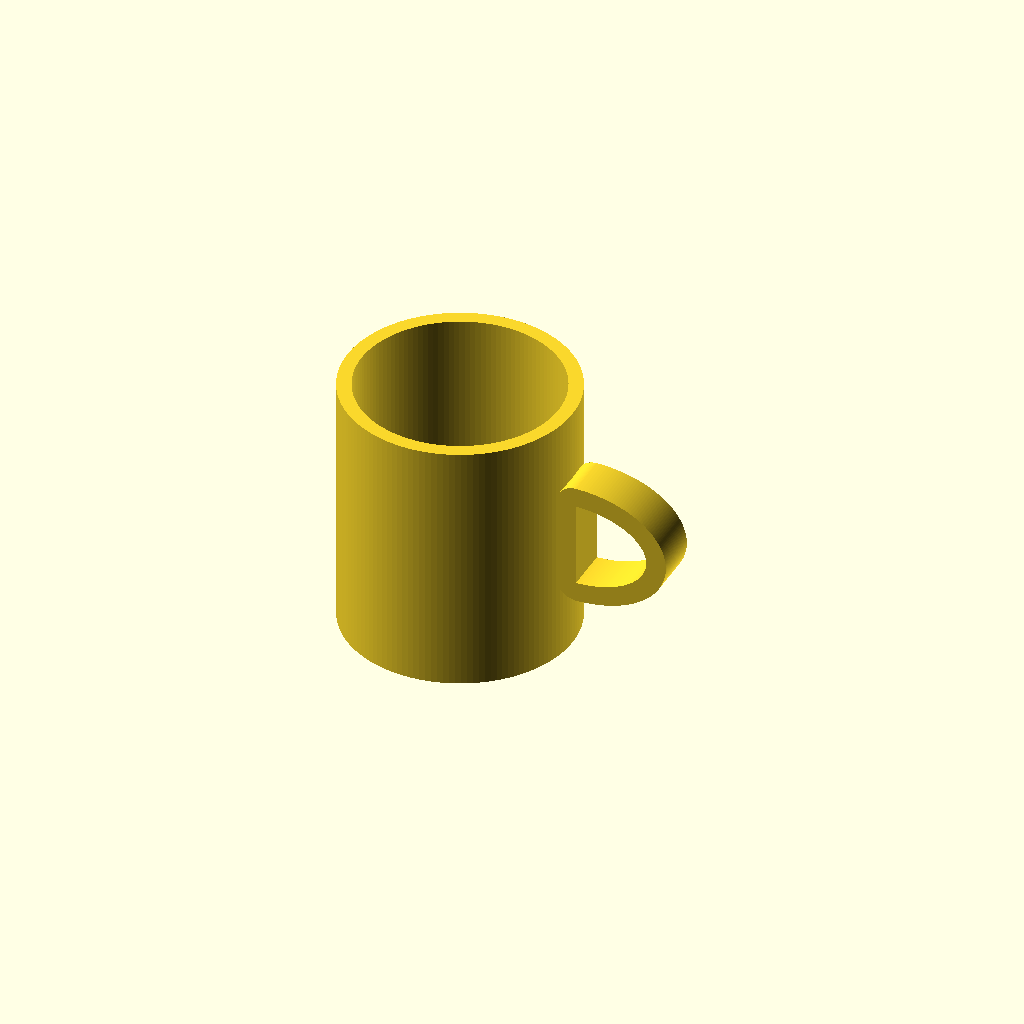
Cell 1 — every parameter at its default value.
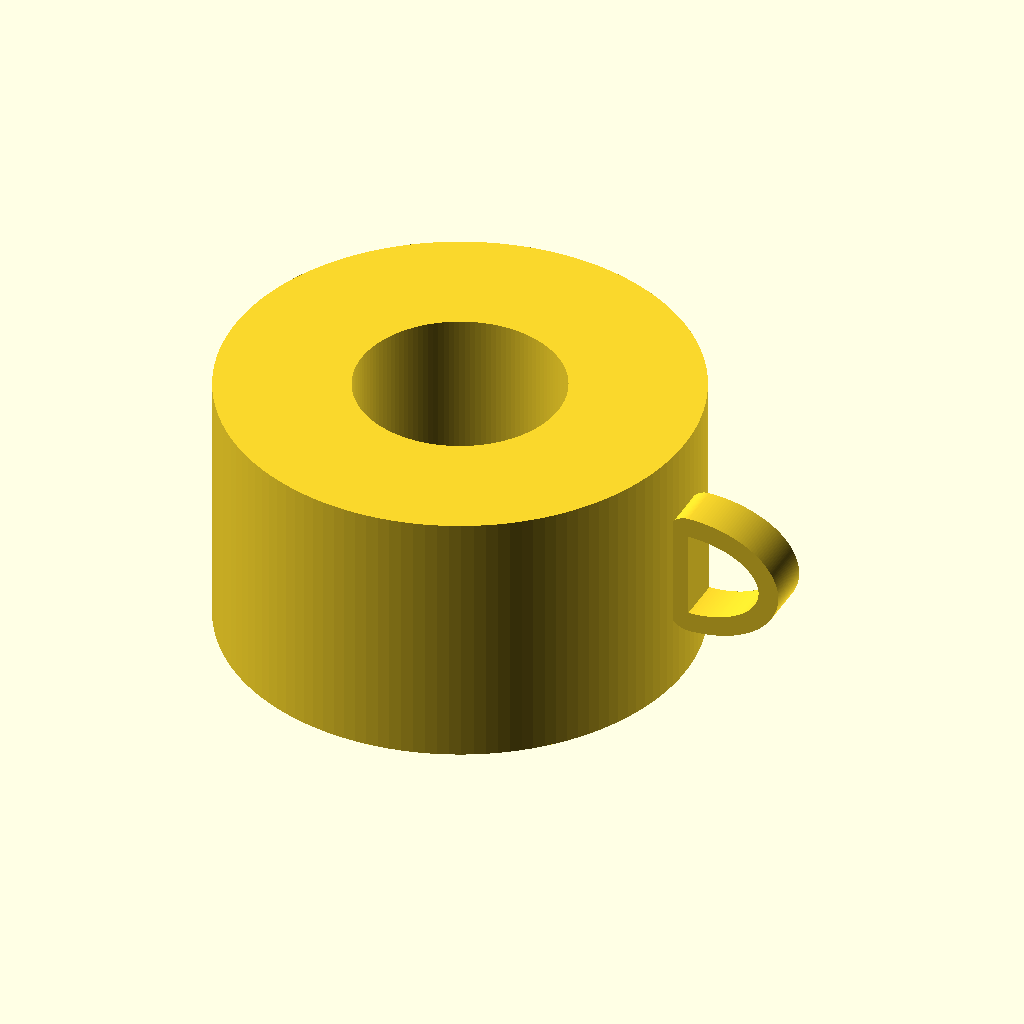
Cell 2: the same model with outer_diameter = 160.
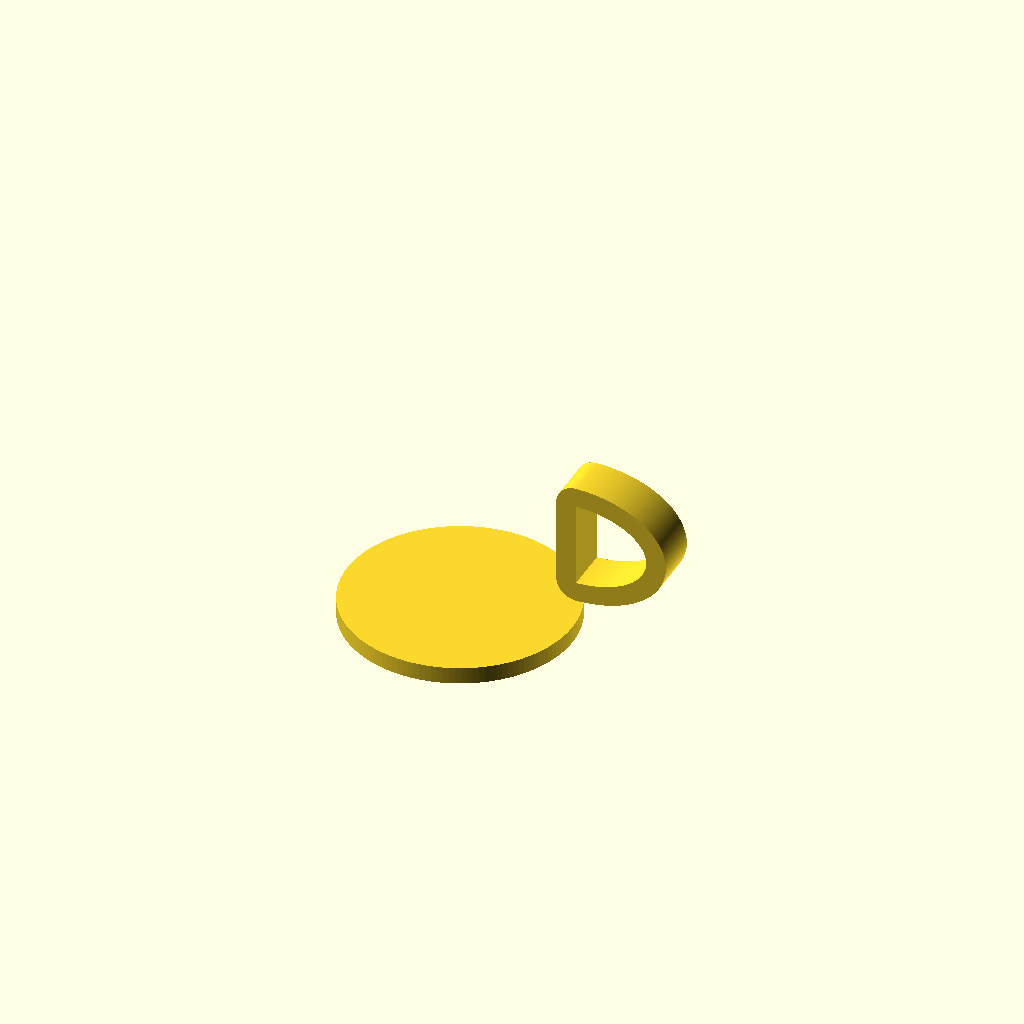
Cell 3 — inner_diameter set to 140, the other parameters unchanged.
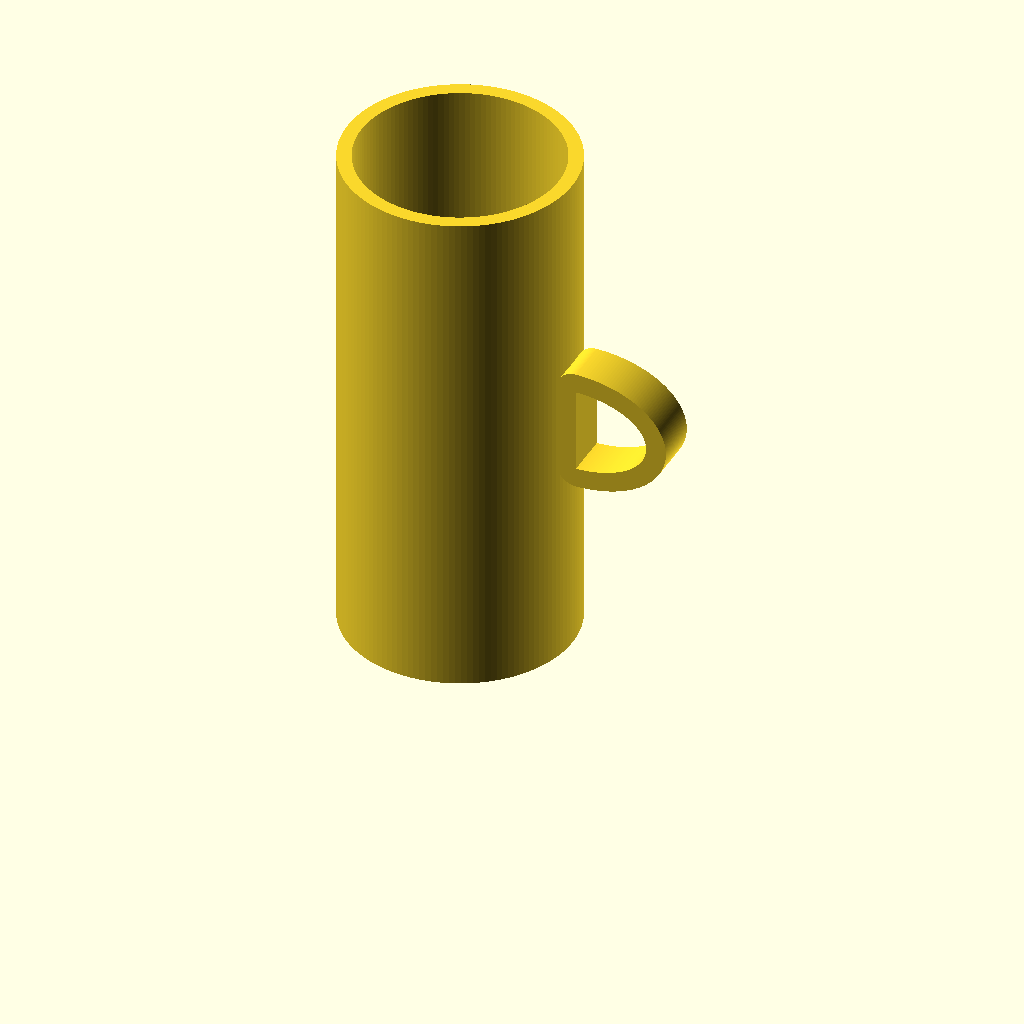
Cell 4 — mug_height set to 180, the other parameters unchanged.
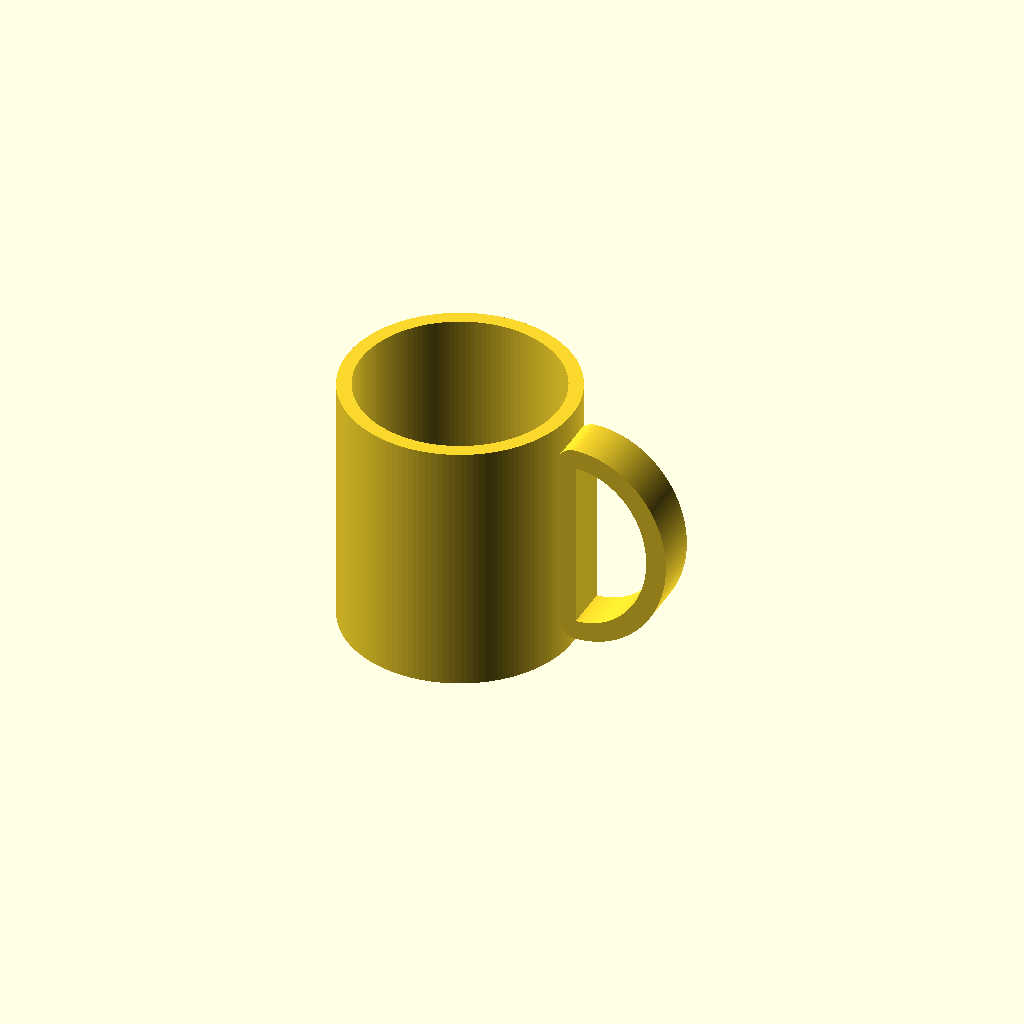
Cell 5: the same model with handle_opening_height = 60.
All cells are drawn from one camera (rotation 55°, 0°, 25°, orthographic, colour scheme Cornfield), so only the parameter changes between them.
Source of the model, results/tier-2-offset-handle-mug/iter-png-3_gpt-5.5-d41643ce3da3-2026-04-28T19-07-44-392Z/final.scad:
$fn = 128;

outer_diameter = 80;
inner_diameter = 70;
mug_height = 90;
bottom_thickness = 6;

outer_radius = outer_diameter / 2;
inner_radius = inner_diameter / 2;

handle_opening_height = 30;
handle_opening_width = 25;
handle_wall = 7;
handle_depth = 16;
handle_center_z = mug_height / 2;

handle_opening_left_x = outer_radius + 5;

eps = 0.2;

module mug_body() {
    difference() {
        cylinder(h = mug_height, r = outer_radius);

        translate([0, 0, bottom_thickness])
            cylinder(h = mug_height - bottom_thickness + eps, r = inner_radius);
    }
}

module d_shape_2d(x0, z0, h, w, segments = 96) {
    r = h / 2;

    polygon(
        points = concat(
            [
                [x0, z0 - r]
            ],
            [
                for (i = [0 : segments])
                    let (a = -90 + 180 * i / segments)
                        [x0 + w * cos(a), z0 + r * sin(a)]
            ],
            [
                [x0, z0 + r]
            ]
        )
    );
}

module handle_profile() {
    difference() {
        offset(r = handle_wall)
            d_shape_2d(
                handle_opening_left_x,
                handle_center_z,
                handle_opening_height,
                handle_opening_width
            );

        d_shape_2d(
            handle_opening_left_x,
            handle_center_z,
            handle_opening_height,
            handle_opening_width
        );
    }
}

module handle() {
    rotate([90, 0, 0])
        linear_extrude(height = handle_depth, center = true, convexity = 10)
            handle_profile();
}

render(convexity = 10)
union() {
    mug_body();
    handle();
}
Parameter table extracted from the source (name, type, default, range or options):
outer_diameter: number, default 80
inner_diameter: number, default 70
mug_height: number, default 90
bottom_thickness: number, default 6
handle_opening_height: number, default 30
handle_opening_width: number, default 25
handle_wall: number, default 7
handle_depth: number, default 16
eps: number, default 0.2
